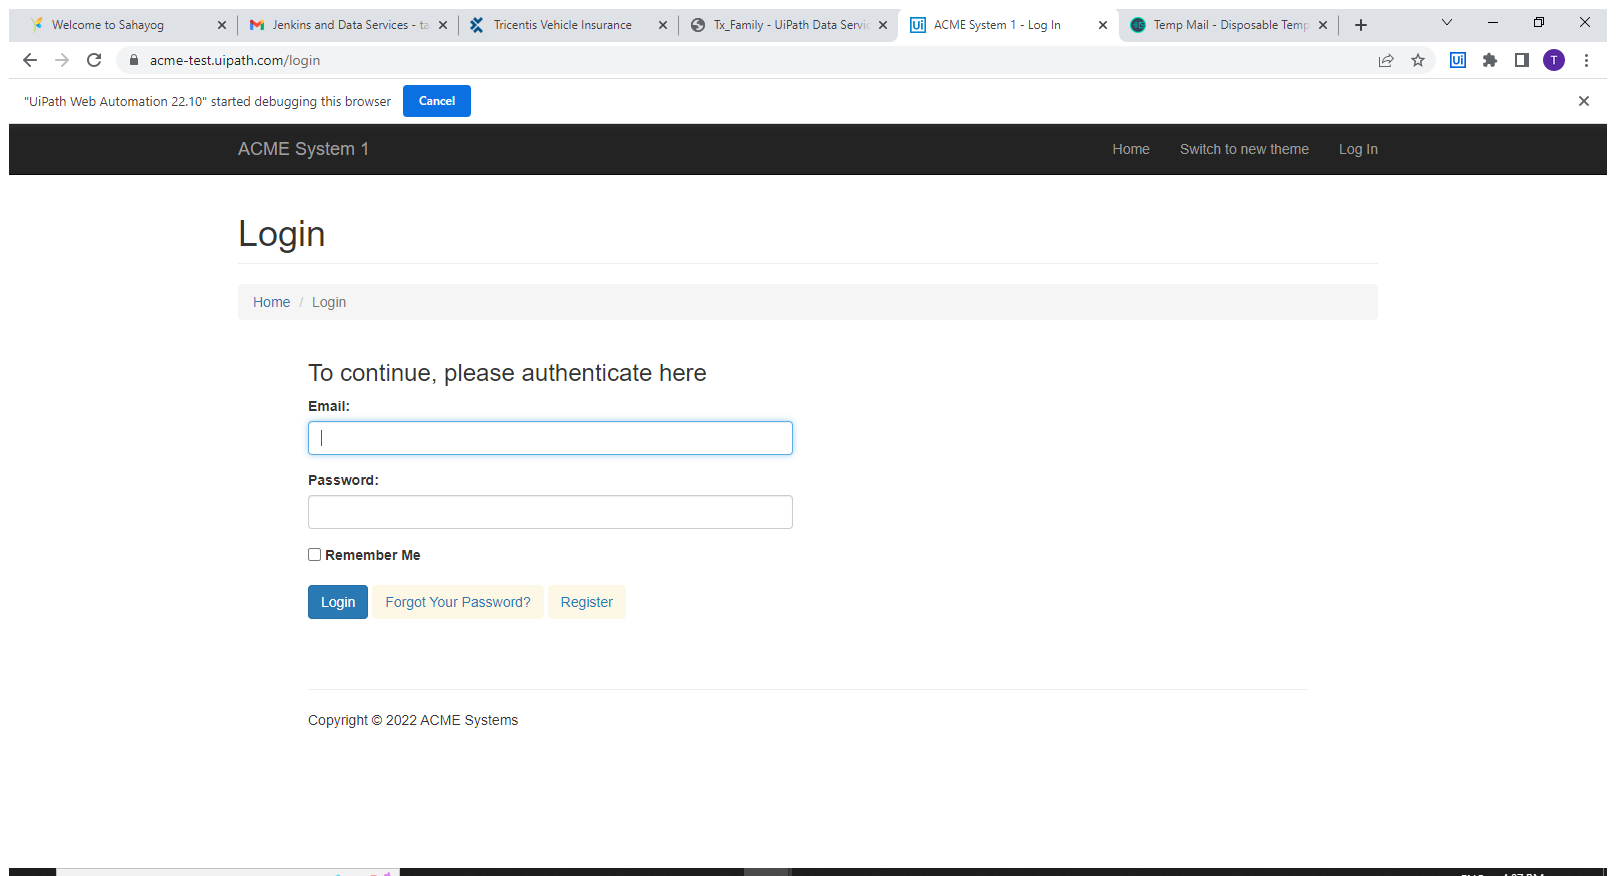
Task: Test Automation Project
Workflow: Acme_Login

Step 1: Use Browser Chrome: ACME System 1 - Log In in window 'ACME System 1 - Log In' (chrome.exe)

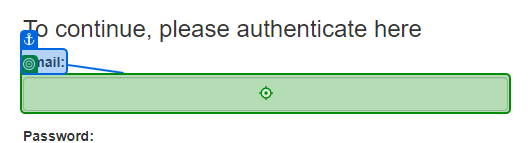
Step 2: type [email] into 'Email'

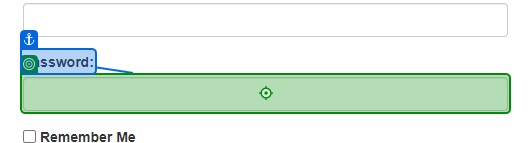
Step 3: type [pwd] into 'Password'

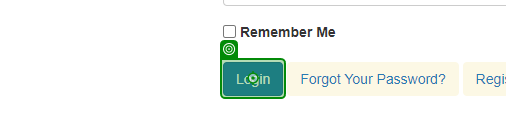
Step 4: click on 'Login'

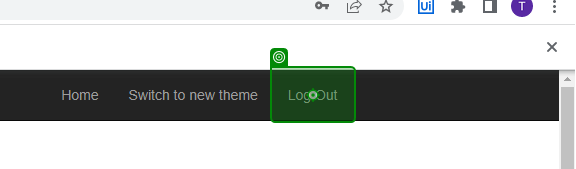
Step 5: click on 'Log Out'